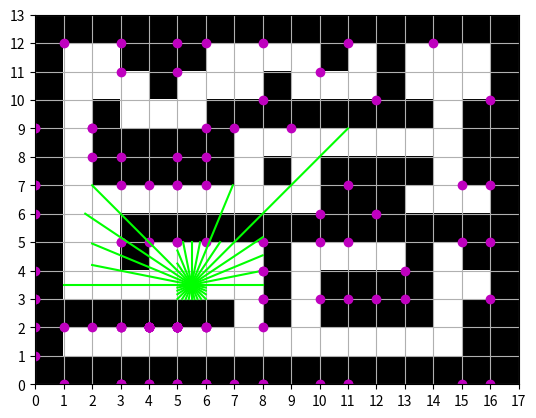

Write the Python code that produced this figure.
import matplotlib.pyplot as plt
import numpy as np
import math

# Exemple de carte (map)
map = np.array([
    [1,1,1,1,1,1,1,1,1,1,1,1,1,1,1,1,1],    # [1,1,1,1,1,1,1,1,1,1,1,1,1,1,1,1,1]
    [1,0,0,0,0,0,0,0,0,0,0,0,0,0,0,1,1],    # [1,0,0,1,1,1,0,0,0,0,1,0,1,0,0,0,1]
    [1,1,1,1,1,1,1,0,1,0,1,1,1,1,0,1,1],    # [1,0,0,0,1,0,0,0,1,0,0,0,1,0,0,0,1]
    [1,0,0,0,0,0,0,0,1,0,1,1,1,1,0,0,1],    # [1,0,1,0,0,0,1,1,1,1,1,1,1,1,0,1,1]
    [1,0,0,1,0,0,0,0,1,0,0,0,0,1,0,1,1],    # [1,0,1,1,1,1,1,0,0,0,0,0,0,0,0,1,1]
    [1,0,0,1,1,1,1,1,1,1,1,1,1,1,1,1,1],    # [1,0,1,1,1,1,1,0,1,0,1,1,1,1,0,1,1]
    [1,0,0,0,0,0,0,0,0,0,1,1,1,0,0,0,1],    # [1,0,0,0,0,0,0,0,0,0,1,1,1,0,0,0,1]
    [1,0,1,1,1,1,1,0,1,0,1,1,1,1,0,1,1],    # [1,0,0,1,1,1,1,1,1,1,1,1,1,1,1,1,1]
    [1,0,1,1,1,1,1,0,0,0,0,0,0,0,0,1,1],    # [1,0,0,1,0,0,0,0,1,0,0,0,0,1,0,1,1]
    [1,0,1,0,0,0,1,1,1,1,1,1,1,1,0,1,1],    # [1,0,0,0,0,0,0,0,1,0,1,1,1,1,0,0,1]
    [1,0,0,0,1,0,0,0,1,0,0,0,1,0,0,0,1],    # [1,1,1,1,1,1,1,0,1,0,1,1,1,1,0,1,1]
    [1,0,0,1,1,1,0,0,0,0,1,0,1,0,0,0,1],    # [1,0,0,0,0,0,0,0,0,0,0,0,0,0,0,1,1]
    [1,1,1,1,1,1,1,1,1,1,1,1,1,1,1,1,1]     # [1,1,1,1,1,1,1,1,1,1,1,1,1,1,1,1,1]
])


def demi_droite_points(x, y, alpha, step=0.001):
    points = []
    cos_a, sin_a = math.cos(alpha), math.sin(alpha)
    
    t = 0
    while t < map.shape[1]:
        x_new = x + t * cos_a
        y_new = y + t * sin_a

        if abs(x_new - round(x_new)) < 1e-3 :
            points.append((round(x_new), round(y_new, 3)))
        if abs(y_new - round(y_new)) < 1e-3 :
            points.append((round(x_new, 3), round(y_new)))
        t += step  # Augmenter par le pas défini


    points.sort(key=lambda p: math.hypot(p[0] - x, p[1] - y))

    # Supprimer les doublons dû au manque de précision des flottants
    unique_points_x = [x]
    unique_points_y = [y]
    seen = set()
    for point in points:
        if point[0] not in seen and point[1] not in seen :
            unique_points_x.append(point[0])
            unique_points_y.append(point[1])          
            if sin_a not in [1, -1] : 
                seen.add(point[0])
            if cos_a not in [1, -1] :
                seen.add(point[1])

    return (unique_points_x, unique_points_y)

def get_rays(position, angle_step, limite) :
    angle_acc = 0


    while angle_acc < limite :
        rayon_out = demi_droite_points(position[0], position[1], angle_acc)

        print(rayon_out)

        for i in range(len(rayon_out[0])-1, 0, -1) :
            index_x = round(rayon_out[0][i])-1
            print(index_x)
            index_y = round(rayon_out[1][i])-1

            if 0 <= index_y < map.shape[0] and 0 <= index_x < map.shape[1] :
                if map[index_y][index_x] == 1 :

                    plt.plot(index_x, index_y, 'mo')
                    if math.pi <= angle_acc < math.pi*2-0.01 :
                        x_rays = rayon_out[0][:i+1]
                        print(x_rays)
                        y_rays = rayon_out[1][:i+1]
                        print(y_rays)
                    else :
                        x_rays = rayon_out[0][:i]
                        print(x_rays)
                        y_rays = rayon_out[1][:i]
                        print(y_rays)

        plt.plot(x_rays, y_rays, linestyle='-', color='lime')


        print('\n\n')
        angle_acc += angle_step


# Affichage avec une colormap 'gray'
plt.imshow(map, cmap='gray_r', interpolation='nearest', origin='lower', extent=[0, map.shape[1], 0, map.shape[0]])

# Réglage des ticks sur les axes
plt.xticks(np.arange(0, map.shape[1]+1, 1))
plt.yticks(np.arange(0, map.shape[0]+1, 1))

# Affichage de la grille
plt.grid(which='both')

# Ajout du point rouge représentant le joueur :
pos = (5.5, 3.5)
plt.plot(pos[0], pos[1], 'ro')

# Ajout des rayons 
get_rays(pos, math.pi/16, math.pi*2)

# Affichage du graphique
plt.show()